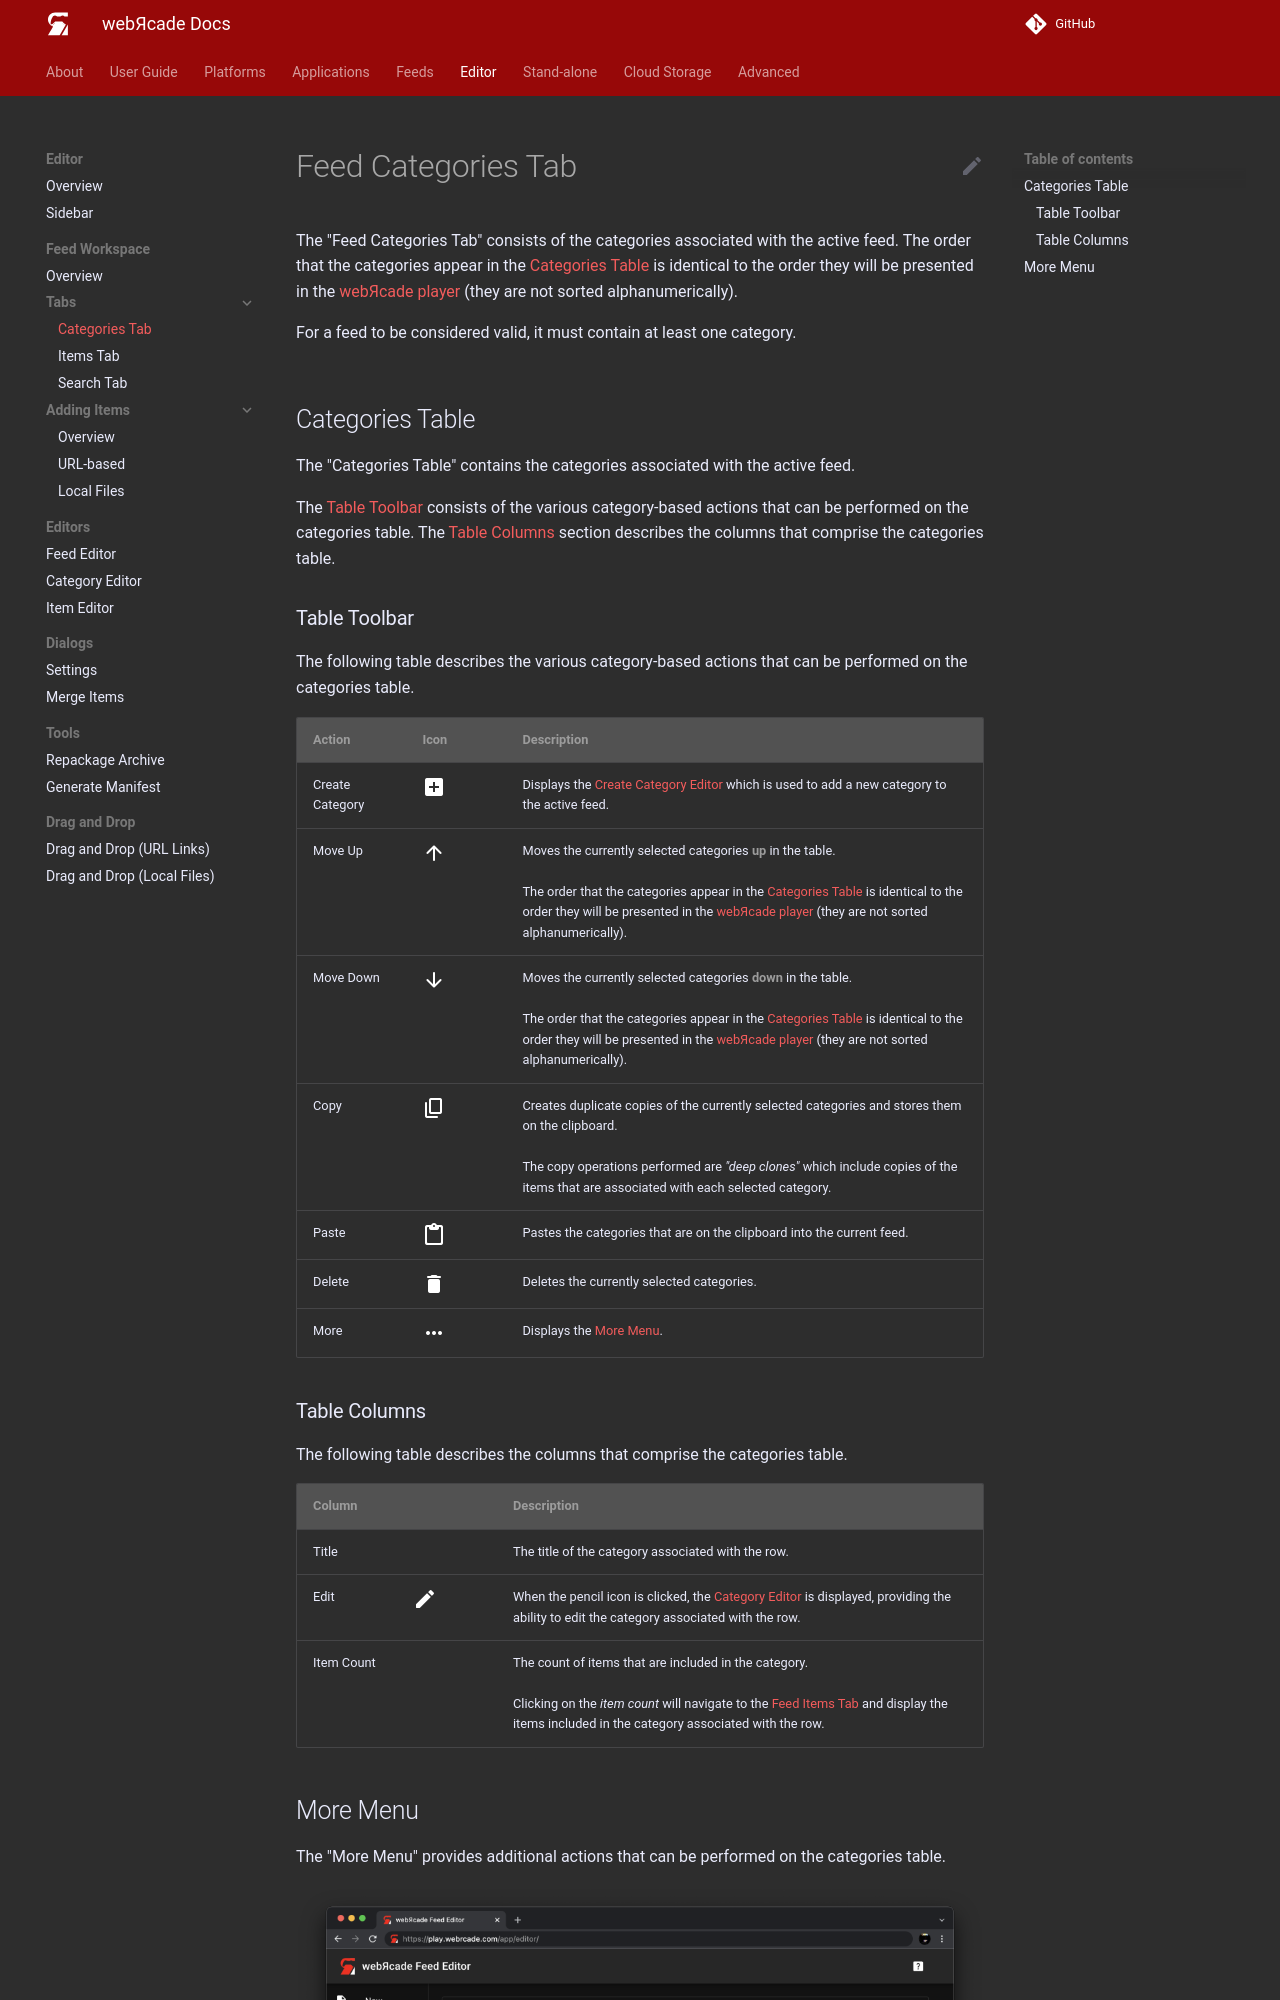

repository: webrcade/webrcade-docs · page: editor/workspace/categoriestab/index.html · generator: mkdocs

# Feed Categories Tab

The "Feed Categories Tab" consists of the categories associated with the active feed. The order that the categories appear in the [Categories Table](#categories-table) is identical to the order they will be presented in the [webЯcade player](../../userguide/index.md) (they are not sorted alphanumerically).

For a feed to be considered valid, it must contain at least one category.

![](../../assets/images/editor/workspace/categoriestab.png){: class="center zoomD"}

## Categories Table

The "Categories Table" contains the categories associated with the active feed. 

The [Table Toolbar](#table-toolbar) consists of the various category-based actions that can be performed on the categories table. The [Table Columns](#table-columns) section describes the columns that comprise the categories table.

### Table Toolbar

The following table describes the various category-based actions that can be performed on the categories table.

| __Action__ | __Icon__ | __Description__ |
| --- | --- | --- |
| Create Category | ![](../../assets/images/editor/icons/baseline_add_box_white_24dp.png){: class="action"} | Displays the [Create Category Editor](../dialogs/category-dialog.md) which is used to add a new category to the active feed. |
| Move Up | ![](../../assets/images/editor/icons/round_arrow_upward_white_24dp.png){: class="action"} | Moves the currently selected categories **up** in the table.<br><br>The order that the categories appear in the [Categories Table](#categories-table) is identical to the order they will be presented in the [webЯcade player](../../userguide/index.md) (they are not sorted alphanumerically). |
| Move Down | ![](../../assets/images/editor/icons/round_arrow_downward_white_24dp.png){: class="action"} | Moves the currently selected categories **down** in the table.<br><br>The order that the categories appear in the [Categories Table](#categories-table) is identical to the order they will be presented in the [webЯcade player](../../userguide/index.md) (they are not sorted alphanumerically). |
| Copy | ![](../../assets/images/editor/icons/round_content_copy_white_24dp.png){: class="action"} | Creates duplicate copies of the currently selected categories and stores them on the clipboard.<br><br>The copy operations performed are *"deep clones"* which include copies of the items that are associated with each selected category. |
| Paste | ![](../../assets/images/editor/icons/round_content_paste_white_24dp.png){: class="action"} | Pastes the categories that are on the clipboard into the current feed.  |
| Delete | ![](../../assets/images/editor/icons/round_delete_white_24dp.png){: class="action"} | Deletes the currently selected categories. |
| More | ![](../../assets/images/editor/icons/round_more_horiz_white_24dp.png){: class="action"} | Displays the [More Menu](#more-menu). |
